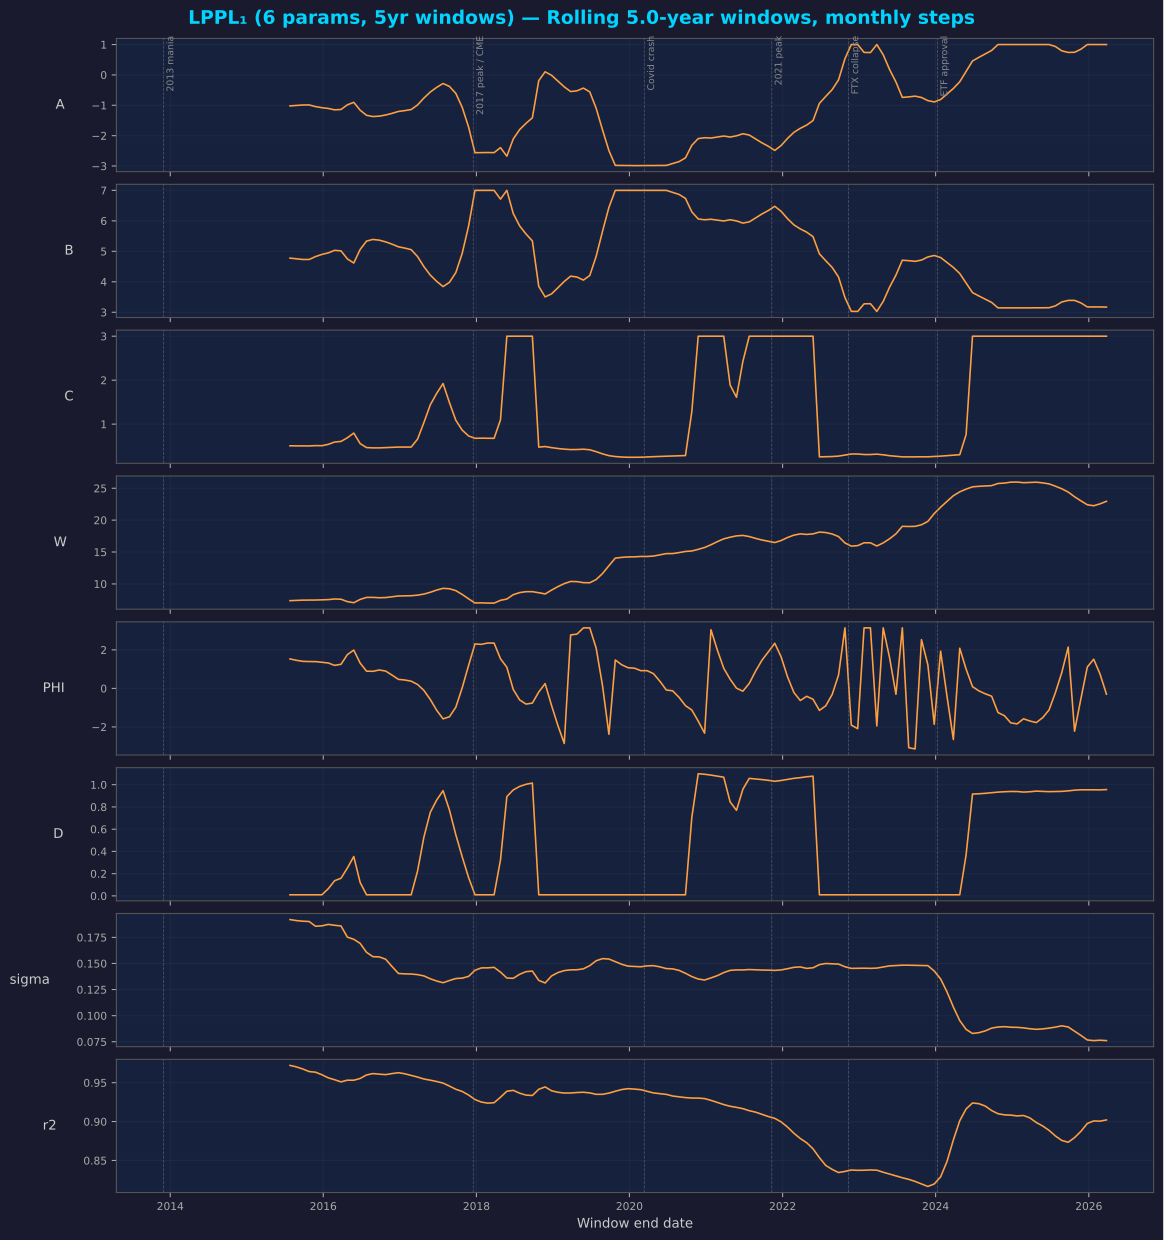

The table this chart was drawn from, first rows:
end_date, t_end, A, B, C, W, PHI, D, sigma, r2
2015-07-26 06:00:00.000000000, 6.002, -1.021, 4.777, 0.5076, 7.372, 1.53, 0.01, 0.1921, 0.9722
2015-08-25 16:30:00.000000000, 6.085, -1.005, 4.755, 0.5075, 7.419, 1.459, 0.01, 0.1911, 0.9703
2015-09-25 03:00:00.000000000, 6.169, -0.9905, 4.732, 0.5061, 7.456, 1.405, 0.01, 0.1905, 0.9676
2015-10-25 13:29:59.999999936, 6.252, -0.9889, 4.731, 0.5049, 7.463, 1.394, 0.01, 0.1902, 0.9643
2015-11-24 23:59:59.999999936, 6.335, -1.044, 4.827, 0.5118, 7.471, 1.393, 0.01, 0.1857, 0.9635
2015-12-25 10:29:59.999999936, 6.419, -1.08, 4.898, 0.5097, 7.504, 1.355, 0.01, 0.186, 0.9602
2016-01-24 20:59:59.999999936, 6.502, -1.104, 4.948, 0.541, 7.536, 1.32, 0.06424, 0.1874, 0.9562
2016-02-24 07:29:59.999999904, 6.585, -1.15, 5.033, 0.5932, 7.636, 1.195, 0.1366, 0.1866, 0.9538
2016-03-25 17:59:59.999999904, 6.669, -1.138, 5.015, 0.6073, 7.598, 1.252, 0.1586, 0.186, 0.951
2016-04-25 04:29:59.999999904, 6.752, -0.984, 4.751, 0.6905, 7.224, 1.756, 0.2508, 0.1752, 0.9532
2016-05-25 14:59:59.999999904, 6.835, -0.903, 4.616, 0.7977, 7.05, 1.988, 0.354, 0.1731, 0.9531
2016-06-25 01:29:59.999999904, 6.919, -1.161, 5.061, 0.5579, 7.569, 1.315, 0.1205, 0.1692, 0.9554
2016-07-25 11:59:59.999999872, 7.002, -1.33, 5.335, 0.4672, 7.879, 0.895, 0.01, 0.1607, 0.9599
2016-08-24 22:29:59.999999872, 7.085, -1.371, 5.39, 0.461, 7.884, 0.8873, 0.01, 0.1565, 0.9617
2016-09-24 08:59:59.999999872, 7.169, -1.358, 5.366, 0.4604, 7.833, 0.9561, 0.01, 0.1563, 0.9609
2016-10-24 19:29:59.999999872, 7.252, -1.32, 5.31, 0.4652, 7.859, 0.8994, 0.01, 0.1541, 0.9603
2016-11-24 05:59:59.999999840, 7.335, -1.266, 5.235, 0.4728, 7.981, 0.6901, 0.01, 0.1471, 0.9617
2016-12-24 16:29:59.999999840, 7.419, -1.203, 5.148, 0.479, 8.107, 0.4704, 0.01, 0.1404, 0.9628
2017-01-24 02:59:59.999999840, 7.502, -1.175, 5.106, 0.4796, 8.12, 0.4367, 0.01, 0.14, 0.9614
2017-02-23 13:29:59.999999840, 7.585, -1.14, 5.055, 0.4789, 8.149, 0.3755, 0.01, 0.1399, 0.9594
2017-03-25 23:59:59.999999776, 7.669, -0.9884, 4.828, 0.6591, 8.237, 0.205, 0.2232, 0.1393, 0.9572
2017-04-25 10:29:59.999999776, 7.752, -0.7607, 4.496, 1.039, 8.407, -0.1053, 0.5303, 0.1381, 0.9547
2017-05-25 20:59:59.999999776, 7.835, -0.5629, 4.219, 1.44, 8.689, -0.5766, 0.7516, 0.1353, 0.9532
2017-06-25 07:29:59.999999776, 7.919, -0.4101, 4.014, 1.7, 9.033, -1.134, 0.8622, 0.1332, 0.9515
2017-07-25 17:59:59.999999776, 8.002, -0.2827, 3.843, 1.923, 9.306, -1.58, 0.9462, 0.1315, 0.9494
2017-08-25 04:29:59.999999776, 8.085, -0.3796, 3.983, 1.49, 9.242, -1.472, 0.7719, 0.1337, 0.9456
2017-09-24 14:59:59.999999776, 8.169, -0.6089, 4.303, 1.087, 8.945, -0.9755, 0.5495, 0.1356, 0.9415
2017-10-25 01:29:59.999999776, 8.252, -1.067, 4.933, 0.8642, 8.346, 0.03207, 0.3514, 0.1359, 0.9387
2017-11-24 11:59:59.999999776, 8.335, -1.717, 5.829, 0.7315, 7.661, 1.193, 0.1652, 0.1376, 0.9341
2017-12-24 22:29:59.999999744, 8.419, -2.562, 7, 0.6783, 7.01, 2.308, 0.01, 0.1435, 0.9283
2018-01-24 08:59:59.999999744, 8.502, -2.557, 7, 0.6812, 7.031, 2.286, 0.01, 0.1457, 0.9251
2018-02-23 19:29:59.999999776, 8.585, -2.556, 7, 0.6803, 6.993, 2.355, 0.01, 0.1458, 0.9237
2018-03-26 05:59:59.999999776, 8.669, -2.559, 7, 0.6776, 6.99, 2.352, 0.01, 0.1463, 0.9242
2018-04-25 16:29:59.999999712, 8.752, -2.394, 6.713, 1.098, 7.426, 1.54, 0.3227, 0.1417, 0.9312
2018-05-26 02:59:59.999999712, 8.835, -2.675, 7, 3, 7.63, 1.097, 0.8931, 0.1361, 0.939
2018-06-25 13:29:59.999999776, 8.919, -2.11, 6.243, 3, 8.308, -0.05381, 0.9528, 0.1358, 0.9401
2018-07-25 23:59:59.999999712, 9.002, -1.802, 5.836, 3, 8.637, -0.5951, 0.9844, 0.1396, 0.9365
2018-08-25 10:29:59.999999648, 9.085, -1.595, 5.568, 3, 8.784, -0.8131, 1.003, 0.1422, 0.934
2018-09-24 20:59:59.999999616, 9.169, -1.412, 5.342, 3, 8.783, -0.762, 1.015, 0.1427, 0.9335
2018-10-25 07:29:59.999999680, 9.252, -0.1884, 3.851, 0.4783, 8.62, -0.1878, 0.01, 0.1338, 0.9415
2018-11-24 17:59:59.999999616, 9.335, 0.1031, 3.503, 0.4908, 8.425, 0.25, 0.01, 0.1313, 0.9445
2018-12-25 04:29:59.999999552, 9.419, -0.0125, 3.602, 0.4662, 9.028, -0.8776, 0.01, 0.138, 0.9396
2019-01-24 14:59:59.999999552, 9.502, -0.2031, 3.804, 0.4465, 9.573, -1.925, 0.01, 0.1413, 0.9376
2019-02-24 01:29:59.999999616, 9.585, -0.3936, 4.012, 0.4319, 10.05, -2.855, 0.01, 0.1432, 0.9367
2019-03-26 11:59:59.999999552, 9.669, -0.5483, 4.185, 0.4218, 10.38, 2.774, 0.01, 0.1439, 0.9367
2019-04-25 22:29:59.999999552, 9.752, -0.523, 4.155, 0.4236, 10.36, 2.819, 0.01, 0.144, 0.9373
2019-05-26 08:59:59.999999552, 9.835, -0.4337, 4.056, 0.43, 10.2, 3.142, 0.01, 0.1449, 0.9377
2019-06-25 19:29:59.999999552, 9.919, -0.5593, 4.207, 0.4177, 10.18, 3.142, 0.01, 0.1479, 0.9368
2019-07-26 05:59:59.999999552, 10, -1.099, 4.835, 0.3747, 10.68, 2.091, 0.01, 0.1526, 0.935
2019-08-25 16:29:59.999999552, 10.09, -1.811, 5.658, 0.3242, 11.63, 0.1384, 0.01, 0.1546, 0.935
2019-09-25 02:59:59.999999552, 10.17, -2.492, 6.442, 0.2837, 12.86, -2.38, 0.01, 0.1543, 0.9366
2019-10-25 13:29:59.999999552, 10.25, -2.98, 7, 0.263, 14.05, 1.475, 0.01, 0.1517, 0.939
2019-11-24 23:59:59.999999552, 10.34, -2.982, 7, 0.2526, 14.16, 1.228, 0.01, 0.1492, 0.9411
2019-12-25 10:29:59.999999488, 10.42, -2.986, 7, 0.247, 14.23, 1.073, 0.01, 0.1474, 0.9423
2020-01-24 20:59:59.999999488, 10.5, -2.986, 7, 0.2471, 14.24, 1.05, 0.01, 0.1471, 0.9417
2020-02-24 07:29:59.999999552, 10.59, -2.983, 7, 0.2479, 14.31, 0.9205, 0.01, 0.1468, 0.941
2020-03-25 17:59:59.999999488, 10.67, -2.984, 7, 0.2527, 14.3, 0.9189, 0.01, 0.1477, 0.9389
2020-04-25 04:29:59.999999488, 10.75, -2.984, 7, 0.2607, 14.37, 0.7621, 0.01, 0.1479, 0.9368
2020-05-25 14:59:59.999999488, 10.84, -2.982, 7, 0.2664, 14.55, 0.3678, 0.01, 0.1467, 0.9358
2020-06-25 01:29:59.999999488, 10.92, -2.98, 7, 0.2728, 14.75, -0.0815, 0.01, 0.1451, 0.9349
... 69 more rows
